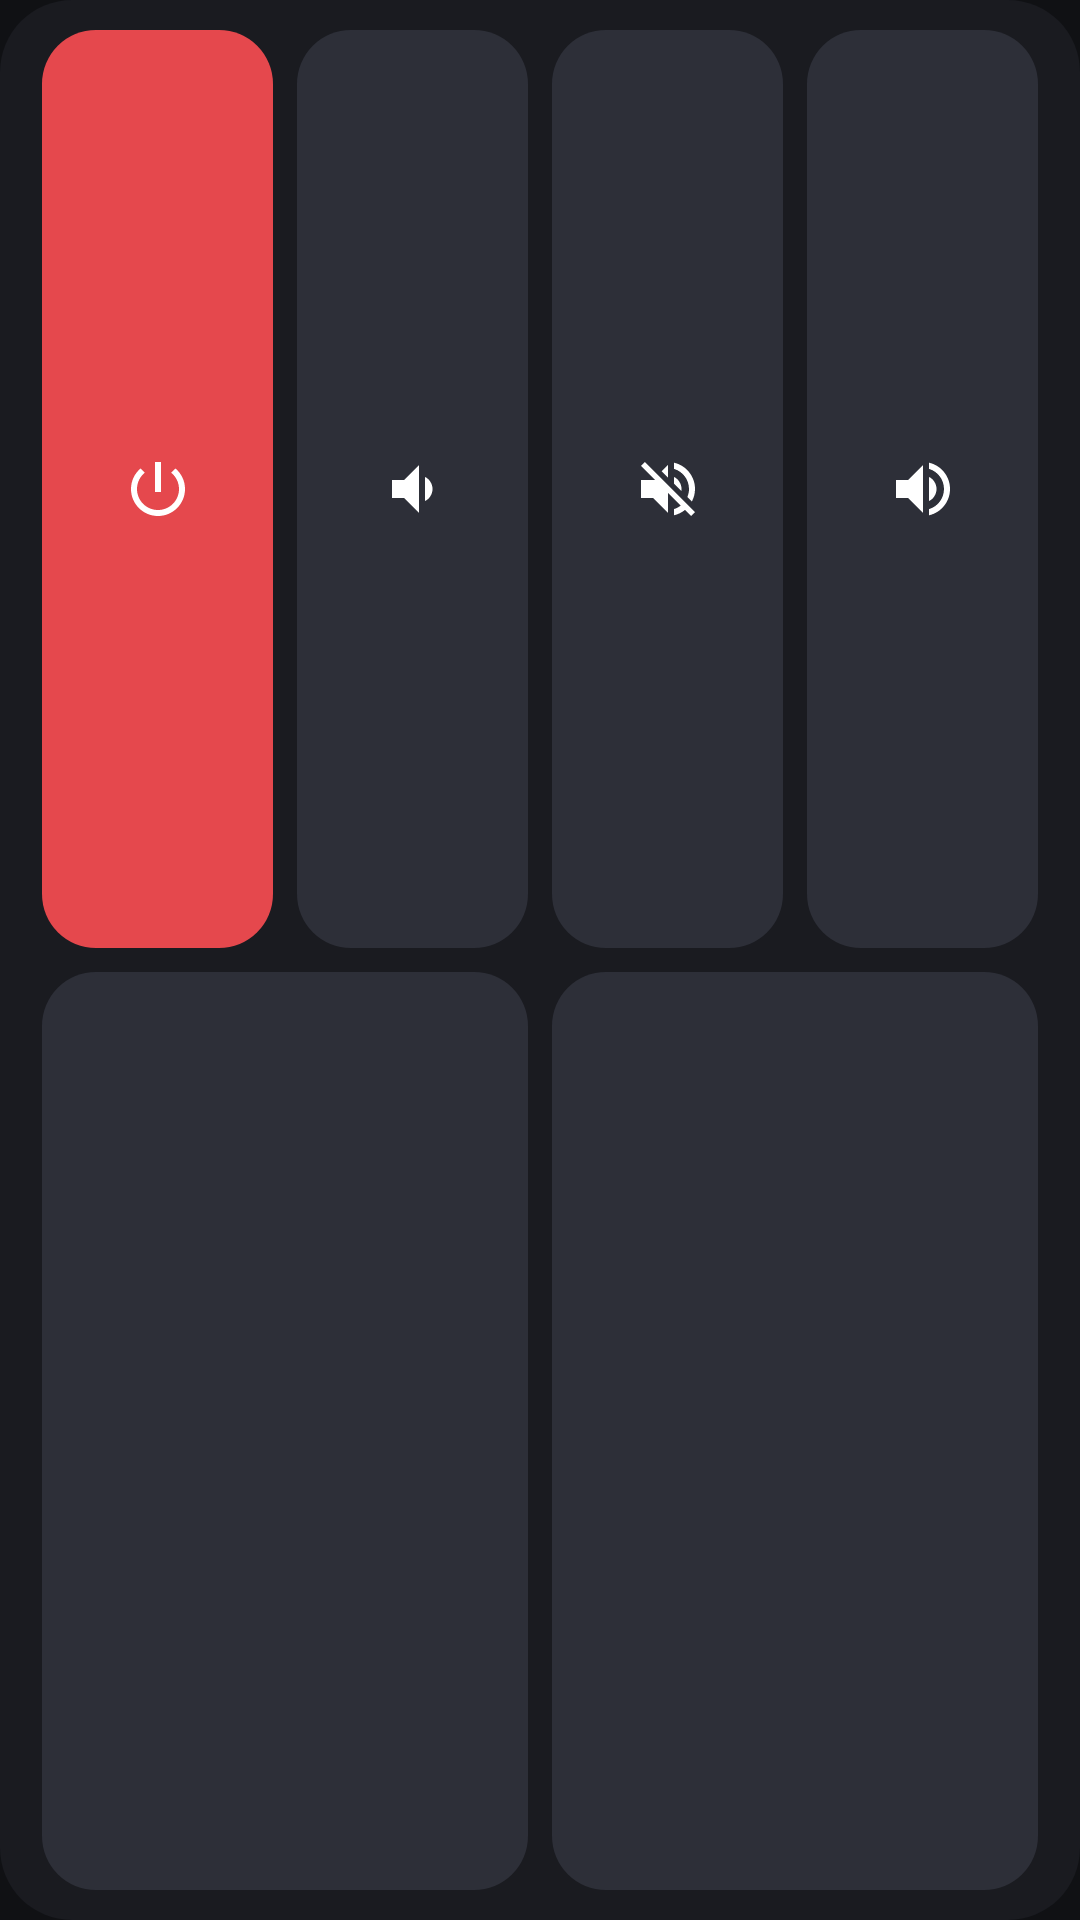

Android layout source for this screen:
<!-- AndroidManifest.xml: application theme Theme.MiTcl -->
<!-- res/layout/widget_remote.xml -->
<?xml version="1.0" encoding="utf-8"?>
<LinearLayout xmlns:android="http://schemas.android.com/apk/res/android"
    android:id="@android:id/background"
    android:layout_width="match_parent"
    android:layout_height="match_parent"
    android:background="@drawable/widget_bg"
    android:orientation="vertical"
    android:padding="10dp">

    <LinearLayout
        android:layout_width="match_parent"
        android:layout_height="0dp"
        android:layout_weight="1"
        android:orientation="horizontal">

        <ImageButton
            android:id="@+id/w_power"
            style="@style/WidgetIcon"
            android:background="@drawable/widget_button_power"
            android:contentDescription="Encender o apagar"
            android:src="@drawable/ic_power" />

        <ImageButton
            android:id="@+id/w_vol_down"
            style="@style/WidgetIcon"
            android:contentDescription="Bajar volumen"
            android:src="@drawable/ic_vol_down" />

        <ImageButton
            android:id="@+id/w_mute"
            style="@style/WidgetIcon"
            android:contentDescription="Silencio"
            android:src="@drawable/ic_mute" />

        <ImageButton
            android:id="@+id/w_vol_up"
            style="@style/WidgetIcon"
            android:contentDescription="Subir volumen"
            android:src="@drawable/ic_vol_up" />
    </LinearLayout>

    <LinearLayout
        android:layout_width="match_parent"
        android:layout_height="0dp"
        android:layout_marginTop="8dp"
        android:layout_weight="1"
        android:orientation="horizontal">

        <TextView
            android:id="@+id/w_scene0"
            style="@style/WidgetScene" />

        <TextView
            android:id="@+id/w_scene1"
            style="@style/WidgetScene" />
    </LinearLayout>
</LinearLayout>
<!-- resources referenced by this layout -->
<resources>
  <!-- drawable ic_mute (drawable) -->
  <vector xmlns:android="http://schemas.android.com/apk/res/android"
      android:width="24dp"
      android:height="24dp"
      android:tint="#FFFFFFFF"
      android:viewportWidth="24"
      android:viewportHeight="24">
      <path
          android:fillColor="#FFFFFFFF"
          android:pathData="M16.5,12c0,-1.77 -1.02,-3.29 -2.5,-4.03v2.21l2.45,2.45c0.03,-0.2 0.05,-0.41 0.05,-0.63zM19,12c0,0.94 -0.2,1.82 -0.54,2.64l1.51,1.51C20.63,14.91 21,13.5 21,12c0,-4.28 -2.99,-7.86 -7,-8.77v2.06c2.89,0.86 5,3.54 5,6.71zM4.27,3L3,4.27 7.73,9H3v6h4l5,5v-6.73l4.25,4.25c-0.67,0.52 -1.42,0.93 -2.25,1.18v2.06c1.38,-0.31 2.63,-0.95 3.69,-1.81L19.73,21 21,19.73l-9,-9L4.27,3zM12,4L9.91,6.09 12,8.18V4z" />
  </vector>
  <!-- drawable ic_power (drawable) -->
  <vector xmlns:android="http://schemas.android.com/apk/res/android"
      android:width="24dp"
      android:height="24dp"
      android:tint="#FFFFFFFF"
      android:viewportWidth="24"
      android:viewportHeight="24">
      <path
          android:fillColor="#FFFFFFFF"
          android:pathData="M13,3h-2v10h2L13,3zM17.83,5.17l-1.42,1.42C17.99,7.86 19,9.81 19,12c0,3.87 -3.13,7 -7,7s-7,-3.13 -7,-7c0,-2.19 1.01,-4.14 2.58,-5.42L6.17,5.17C4.23,6.82 3,9.26 3,12c0,4.97 4.03,9 9,9s9,-4.03 9,-9c0,-2.74 -1.23,-5.18 -3.17,-6.83z" />
  </vector>
  <!-- drawable ic_vol_down (drawable) -->
  <vector xmlns:android="http://schemas.android.com/apk/res/android"
      android:width="24dp"
      android:height="24dp"
      android:tint="#FFFFFFFF"
      android:viewportWidth="24"
      android:viewportHeight="24">
      <path
          android:fillColor="#FFFFFFFF"
          android:pathData="M18.5,12c0,-1.77 -1.02,-3.29 -2.5,-4.03v8.05c1.48,-0.73 2.5,-2.25 2.5,-4.02zM5,9v6h4l5,5V4L9,9H5z" />
  </vector>
  <!-- drawable ic_vol_up (drawable) -->
  <vector xmlns:android="http://schemas.android.com/apk/res/android"
      android:width="24dp"
      android:height="24dp"
      android:tint="#FFFFFFFF"
      android:viewportWidth="24"
      android:viewportHeight="24">
      <path
          android:fillColor="#FFFFFFFF"
          android:pathData="M3,9v6h4l5,5V4L7,9H3zM16.5,12c0,-1.77 -1.02,-3.29 -2.5,-4.03v8.05c1.48,-0.73 2.5,-2.25 2.5,-4.02zM14,3.23v2.06c2.89,0.86 5,3.54 5,6.71s-2.11,5.85 -5,6.71v2.06c4.01,-0.91 7,-4.49 7,-8.77s-2.99,-7.86 -7,-8.77z" />
  </vector>
  <!-- drawable widget_bg (drawable) -->
  <shape xmlns:android="http://schemas.android.com/apk/res/android" android:shape="rectangle">
      <solid android:color="#E61B1C22" />
      <corners android:radius="24dp" />
  </shape>
  <!-- drawable widget_button_power (drawable) -->
  <ripple xmlns:android="http://schemas.android.com/apk/res/android" android:color="#40FFFFFF">
      <item>
          <shape android:shape="rectangle">
              <solid android:color="#FFE5484D" />
              <corners android:radius="18dp" />
          </shape>
      </item>
  </ripple>
  <style name="WidgetIcon">
          <item name="android:layout_width">0dp</item>
          <item name="android:layout_height">match_parent</item>
          <item name="android:layout_weight">1</item>
          <item name="android:layout_marginStart">4dp</item>
          <item name="android:layout_marginEnd">4dp</item>
          <item name="android:background">@drawable/widget_button</item>
          <item name="android:scaleType">center</item>
      </style>
  <style name="Theme.MiTcl" parent="android:Theme.Material.NoActionBar">
          <item name="android:windowBackground">#FF101114</item>
          <item name="android:statusBarColor">@android:color/transparent</item>
          <item name="android:navigationBarColor">@android:color/transparent</item>
      </style>
  <!-- drawable widget_button (drawable) -->
  <ripple xmlns:android="http://schemas.android.com/apk/res/android" android:color="#40FFFFFF">
      <item>
          <shape android:shape="rectangle">
              <solid android:color="#FF2D2F38" />
              <corners android:radius="18dp" />
          </shape>
      </item>
  </ripple>
</resources>
